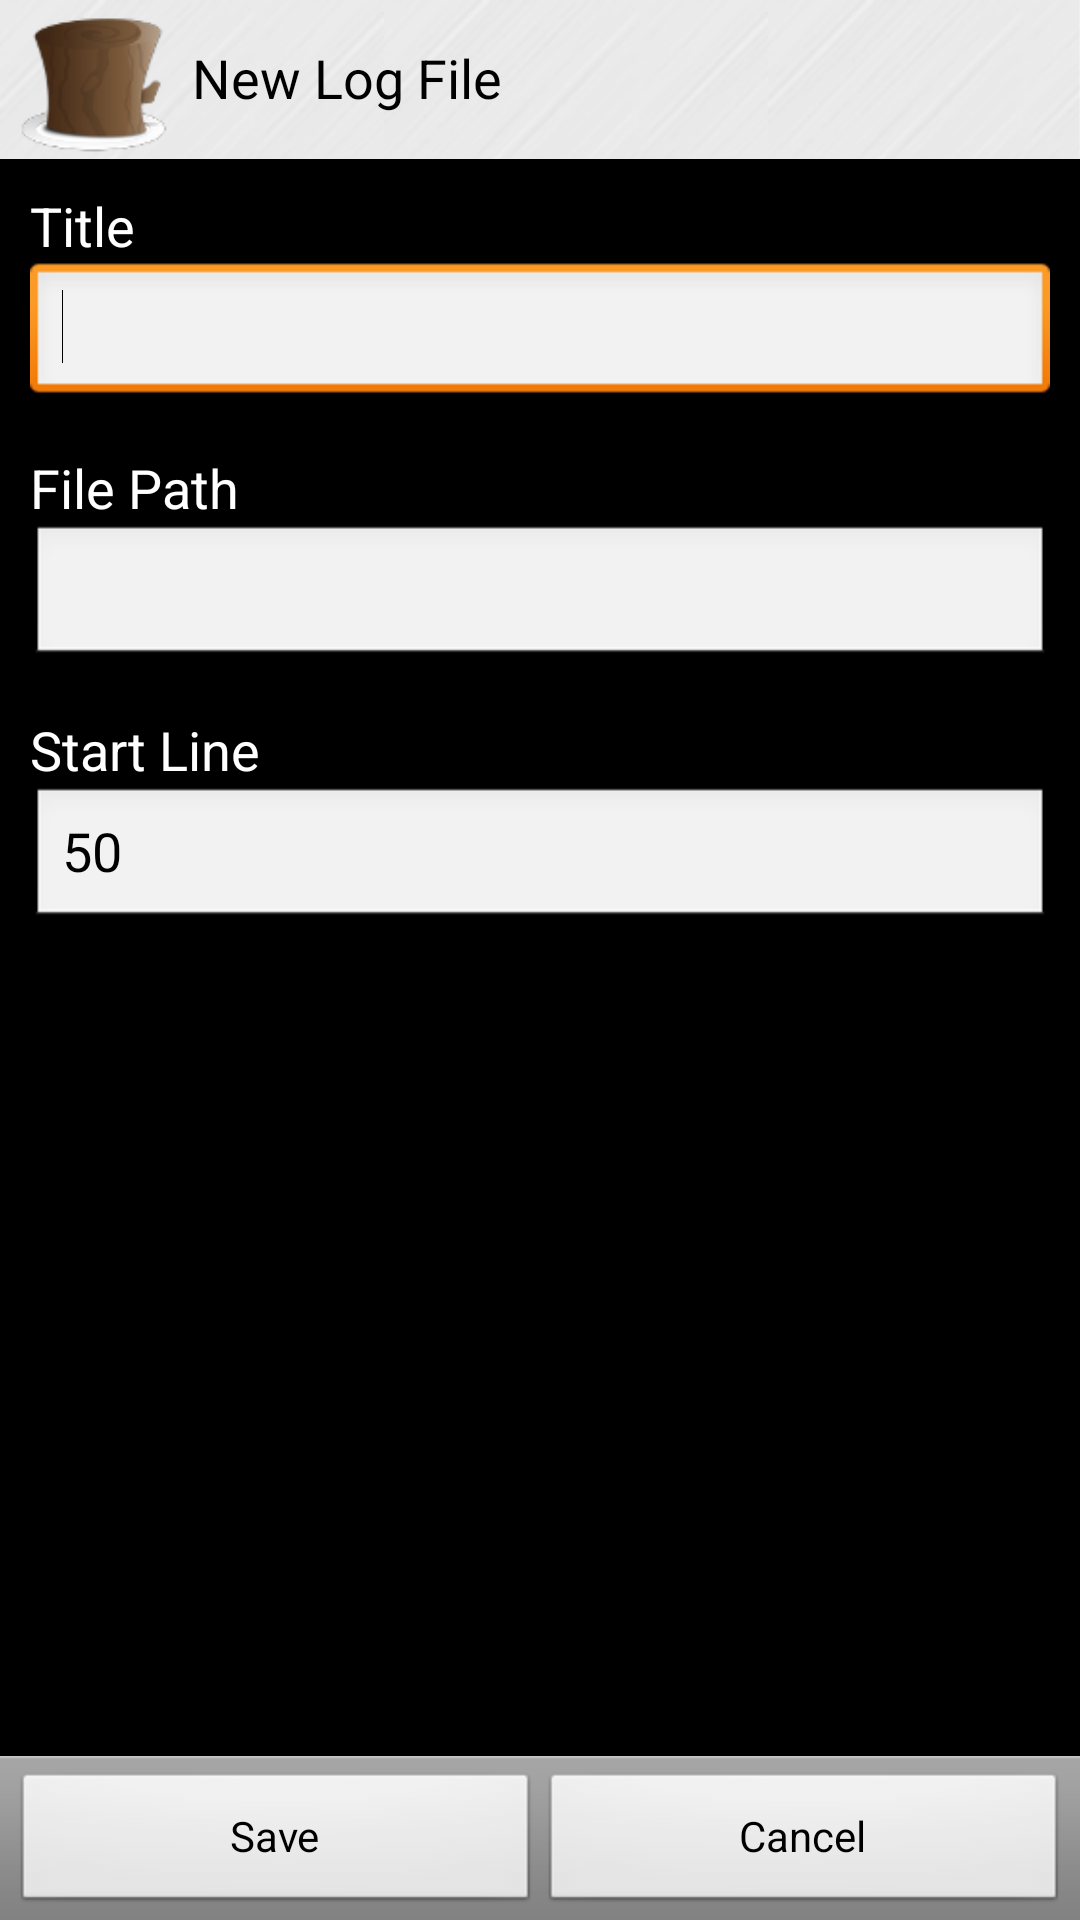

Produce the Android XML layout that renders to this screen, including the resource entries it uses.
<!-- AndroidManifest.xml: application theme android:Theme.NoTitleBar -->
<!-- res/layout/fragment_new_log.xml -->
<?xml version="1.0" encoding="utf-8"?>
<RelativeLayout xmlns:android="http://schemas.android.com/apk/res/android"
	android:orientation="vertical" android:layout_width="fill_parent"
	android:layout_height="fill_parent">

	<LinearLayout style="@style/TitleBar">
		<ImageView style="@style/TitleBarLogo" />
	
		<TextView style="@style/TitleBarText" android:text="New Log File"/>
	
		<View style="@style/TitleBarSpring" />

		<ImageView style="@style/TitleBarSeparator" />
	</LinearLayout>

	<ScrollView android:layout_width="fill_parent"
		android:layout_height="fill_parent" android:layout_above="@+id/button_bar"
		android:layout_below="@+id/title_container">
			<RelativeLayout android:orientation="vertical"
				android:layout_width="fill_parent" android:layout_height="fill_parent"
				android:padding="10dp">
			
				<TextView android:layout_height="wrap_content"
					android:layout_width="wrap_content" android:textAppearance="?android:attr/textAppearanceMedium"
					android:layout_alignParentTop="true" android:layout_alignParentLeft="true"
					android:id="@+id/new_log_title" android:text="Title"></TextView>
				<EditText android:layout_height="wrap_content"
					android:layout_below="@+id/new_log_title"
					android:layout_alignParentLeft="true" android:layout_width="fill_parent"
					android:id="@+id/new_log_title_input">
					<requestFocus></requestFocus>
				</EditText>
				<TextView android:layout_height="wrap_content"
					android:layout_width="wrap_content" android:textAppearance="?android:attr/textAppearanceMedium"
					android:layout_alignParentLeft="true" android:layout_marginTop="15dp"
					android:id="@+id/new_log_path" android:layout_below="@+id/new_log_title_input" android:text="File Path"></TextView>
				<EditText android:layout_height="wrap_content"
					android:layout_below="@+id/new_log_path"
					android:layout_alignParentLeft="true" android:layout_width="fill_parent"
					android:id="@+id/new_log_path_input">
				</EditText>
				<TextView android:layout_height="wrap_content" android:id="@+id/textView1"
					android:layout_width="wrap_content" android:textAppearance="?android:attr/textAppearanceMedium"
					android:layout_alignParentLeft="true" android:layout_marginTop="15dp"
					android:layout_below="@+id/new_log_path_input" android:text="Start Line"></TextView>
				<EditText android:layout_height="wrap_content"
					android:inputType="number" android:layout_below="@+id/textView1"
					android:layout_alignParentLeft="true" android:id="@+id/new_log_start_input"
					android:layout_width="fill_parent" android:text="50"></EditText>
			</RelativeLayout>
	</ScrollView>

	<LinearLayout android:id="@+id/button_bar"
		android:orientation="horizontal" android:layout_width="fill_parent"
		android:layout_height="wrap_content" style="@android:style/ButtonBar"
		android:layout_alignParentBottom="true">
		<Button android:id="@+id/save_button"
			android:layout_width="0dip" android:layout_height="wrap_content"
			android:layout_weight="1" android:onClick="onClick" android:text="Save" />
		<Button android:id="@+id/cancel_button"
			android:layout_width="0dip" android:layout_height="wrap_content"
			android:layout_weight="1" android:onClick="onClick" android:text="Cancel" />
	</LinearLayout>
</RelativeLayout>
<!-- resources referenced by this layout -->
<resources>
  <style name="TitleBar">
          <item name="android:id">@+id/title_container</item>
          <item name="android:layout_width">fill_parent</item>
          <item name="android:layout_height">@dimen/title_height</item>
          <item name="android:layout_alignParentTop">true</item>
          <item name="android:orientation">horizontal</item>
          <item name="android:background">@drawable/title_background_tile</item>
          <item name="android:paddingBottom">1dp</item>
      </style>
  <style name="TitleBarLogo">    
          <item name="android:id">@+id/title_logo</item>
          <item name="android:layout_width">wrap_content</item>
          <item name="android:layout_height">wrap_content</item>
          <item name="android:clickable">true</item>
          <item name="android:src">@drawable/icon</item>
  
          <item name="android:layout_marginLeft">5dp</item>
          <item name="android:layout_marginTop">2dp</item>
          <item name="android:layout_gravity">center_vertical</item>
      </style>
  <style name="TitleBarSeparator">
          <item name="android:layout_width">1px</item>
          <item name="android:layout_height">fill_parent</item>
          <item name="android:background">@color/title_separator</item>
      </style>
  <style name="TitleBarSpring">
          <item name="android:layout_width">0dp</item>
          <item name="android:layout_height">fill_parent</item>
          <item name="android:layout_weight">1</item>
      </style>
  <style name="TitleBarText">
          <item name="android:id">@+id/title_text</item>
          <item name="android:layout_width">wrap_content</item>
          <item name="android:layout_height">fill_parent</item>
  		<item name="android:text">Hosts</item>
          <item name="android:paddingLeft">7dp</item>
          <item name="android:gravity">center</item>
          <item name="android:textColor">@android:color/black</item>
          <item name="android:textAppearance">?android:attr/textAppearanceMedium</item>
      </style>
  <dimen name="title_height">53dip</dimen>
  <!-- drawable title_background_tile (drawable) -->
  <?xml version="1.0" encoding="utf-8"?>
  <bitmap xmlns:android="http://schemas.android.com/apk/res/android"
  	android:src="@drawable/brushed_alu" android:tileMode="repeat" />
  <!-- drawable icon: png bitmap (drawable-hdpi, 6709 bytes) -->
  <color name="title_separator">#40ffffff</color>
  <!-- drawable brushed_alu: png bitmap (drawable, 4057 bytes) -->
</resources>
